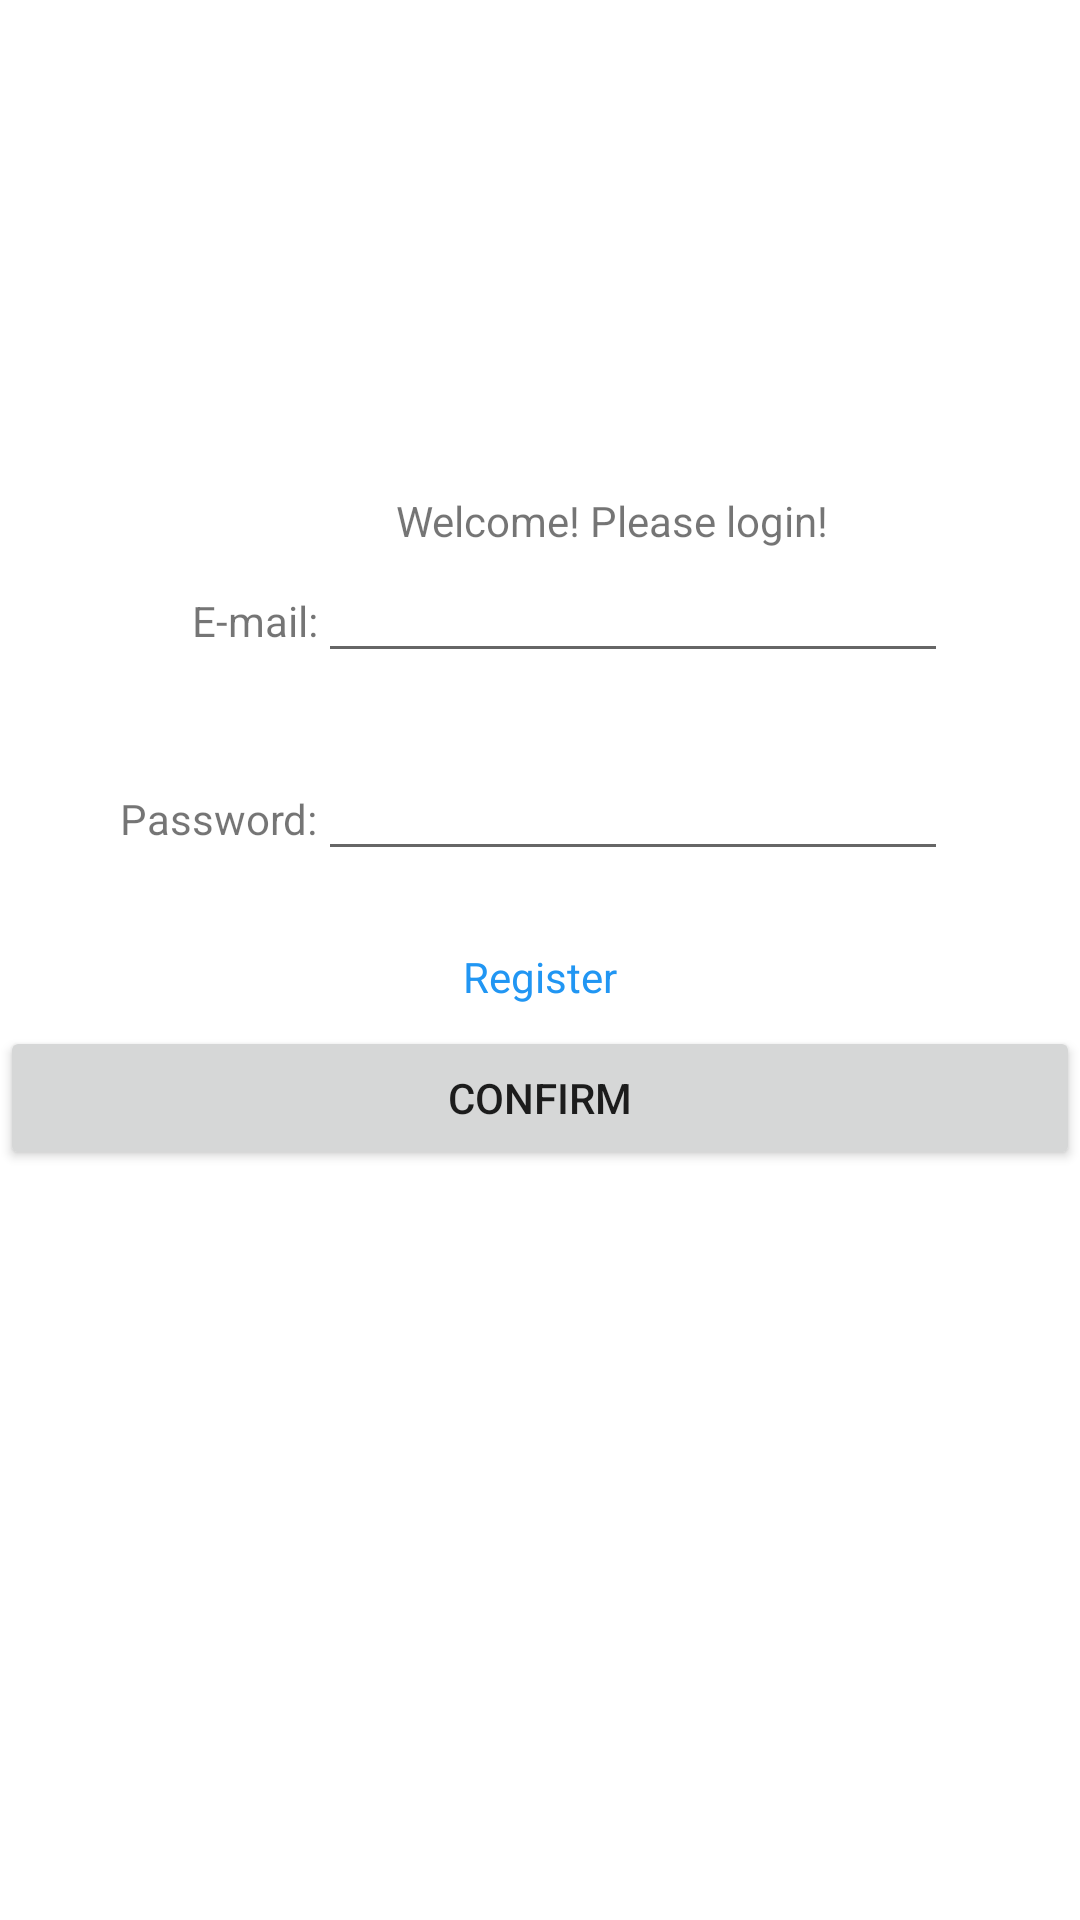

Write the Android layout XML for this screen, with the resource values it uses.
<!-- AndroidManifest.xml: application theme Theme.CSI5175 -->
<!-- res/layout/activity_ulogin.xml -->
<?xml version="1.0" encoding="utf-8"?>
<androidx.constraintlayout.widget.ConstraintLayout xmlns:android="http://schemas.android.com/apk/res/android"
    xmlns:app="http://schemas.android.com/apk/res-auto"
    xmlns:tools="http://schemas.android.com/tools"
    android:layout_width="match_parent"
    android:layout_height="match_parent"
    tools:context=".ulogin">

    <LinearLayout
        android:layout_width="match_parent"
        android:layout_height="match_parent"
        android:orientation="vertical">

        <TextView
            android:id="@+id/textView3"
            android:layout_width="wrap_content"
            android:layout_height="wrap_content"
            android:layout_marginStart="132dp"
            android:layout_marginTop="164dp"
            android:text="@string/login_welcome" />

        <LinearLayout
            android:layout_width="match_parent"
            android:layout_height="66dp"
            android:orientation="horizontal">

            <TextView
                android:id="@+id/textView2"
                android:layout_width="wrap_content"
                android:layout_height="60dp"
                android:layout_marginStart="64dp"
                android:layout_marginBottom="452dp"
                android:text="@string/email_label" />

            <EditText
                android:id="@+id/login_email"
                android:layout_width="wrap_content"
                android:layout_height="wrap_content"
                android:ems="10"
                android:inputType="textEmailAddress" />
        </LinearLayout>

        <LinearLayout
            android:layout_width="match_parent"
            android:layout_height="60dp"
            android:orientation="horizontal">

            <TextView
                android:id="@+id/textView4"
                android:layout_width="wrap_content"
                android:layout_height="60dp"
                android:layout_marginStart="40dp"
                android:layout_marginBottom="396dp"
                android:text="@string/password_label" />

            <EditText
                android:id="@+id/login_password"
                android:layout_width="wrap_content"
                android:layout_height="wrap_content"
                android:ems="10"
                android:inputType="textPassword" />

        </LinearLayout>

        <TextView
            android:id="@+id/register_button"
            android:layout_width="match_parent"
            android:layout_height="33dp"
            android:gravity="center"
            android:text="@string/register"
            android:textColor="#2196F3"
            android:textColorLink="#2196F3" />

        <Button
            android:id="@+id/login_button"
            android:layout_width="match_parent"
            android:layout_height="wrap_content"
            android:gravity="center"
            android:text="@string/confirm" />

    </LinearLayout>

</androidx.constraintlayout.widget.ConstraintLayout>
<!-- resources referenced by this layout -->
<resources>
  <string name="confirm">Confirm</string>
  <string name="email_label">E-mail: </string>
  <string name="login_welcome">Welcome! Please login!</string>
  <string name="password_label">Password: </string>
  <string name="register">Register</string>
  <style name="Theme.CSI5175" parent="Theme.MaterialComponents.DayNight.DarkActionBar">
          
          <item name="colorPrimary">@color/purple_500</item>
          <item name="colorPrimaryVariant">@color/purple_700</item>
          <item name="colorOnPrimary">@color/white</item>
          
          <item name="colorSecondary">@color/teal_200</item>
          <item name="colorSecondaryVariant">@color/teal_700</item>
          <item name="colorOnSecondary">@color/black</item>
          
          <item name="android:statusBarColor">?attr/colorPrimaryVariant</item>
          
      </style>
  <!-- not gathered from this repository: default colours our renderer supplied (Android Studio template values) -->
  <color name="purple_500">#FF6200EE</color>
  <color name="purple_700">#FF3700B3</color>
  <color name="teal_200">#FF03DAC5</color>
  <color name="teal_700">#FF018786</color>
  <color name="black">#FF000000</color>
  <color name="white">#FFFFFFFF</color>
</resources>
